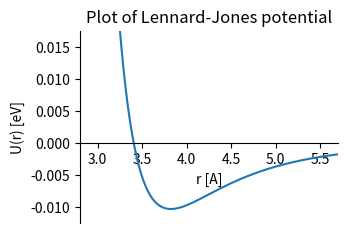

The script that saved this image:
import matplotlib

ipython = False

if ipython:
    # do something
    ipython = True
else:
    renderer = 'svg'
    # renderer = 'AGG'
    matplotlib.use(renderer)
    matplotlib.rcParams['svg.fonttype'] = 'none' # To make text in the resulting svg actual text, instead of a path. 
    # matplotlib.rcParams['savefig.dpi'] = 500

import matplotlib.pyplot as plt
import numpy as np

# Set tick direction out
from matplotlib import rcParams
rcParams['xtick.direction'] = 'out'
rcParams['ytick.direction'] = 'out'

if ipython: 
    plt.ion()

filename = "lennard-jones"

sigma = 3.405 # angstrom
eps = 0.010318 # eV
r = np.linspace(2, 8, 1000)

U = 4*eps*((sigma/r)**12 - (sigma/r)**6)
F = -24*(eps/sigma)*(2*(sigma/r)**13 - (sigma/r)**7)

# fig = plt.figure()
default_fig_size = np.array([8.0, 6.0])
reduction_factor = 2.4
fig = plt.figure(1, figsize = default_fig_size/reduction_factor)
plt.plot(r, U)
plt.title('Plot of Lennard-Jones potential')
plt.xlim([2.8, 5.7])
plt.ylim([-0.0125, 0.0175])

ax = plt.gca()
# ax.spines['left'].set_position('zero')
# ax.spines['left'].set_position(('axes',0.6))
# ax.spines['left'].set_position(('data',sigma))
ax.spines['right'].set_color('none')
ax.spines['bottom'].set_position('zero')
ax.spines['top'].set_color('none')
# ax.spines['left'].set_smart_bounds(True)
# ax.spines['bottom'].set_smart_bounds(True)
ax.xaxis.set_ticks_position('bottom')
ax.yaxis.set_ticks_position('left')
ax.xaxis.set_label_text('r [A]')
ax.yaxis.set_label_text('U(r) [eV]')

# We need to draw the canvas, otherwise the labels won't be positioned and 
# won't have values yet.
#fig.canvas.draw()

# Fix tick labels alignment -- Right is default, so doesn't change anything
# "fixed" this using manual aligning text to right in inkscape. The default matplotlib
# horizalignment is "right" though, so don't know why this was set to left in
# the .svg-file when opened in inkscape...
# ax.yaxis.get_label().set_horizontalalignment("left") # WRONG! Sets y-label, not ticklabel
# labels = [item.get_text() for item in ax.get_yticklabels()]
#labels = ax.get_yticklabels()
#[item.set_horizontalalignment("right") for item in labels]

# Remove zero on y axis
# labels = [item.get_text() for item in ax.get_yticklabels()]
# print labels
# labels[3] = ""
# ax.set_yticklabels(labels)

if ipython:
    plt.show()
else:
    plt.savefig(filename + ".svg", bbox_inches='tight')

# plt.figure()
# plt.plot(r, F)
